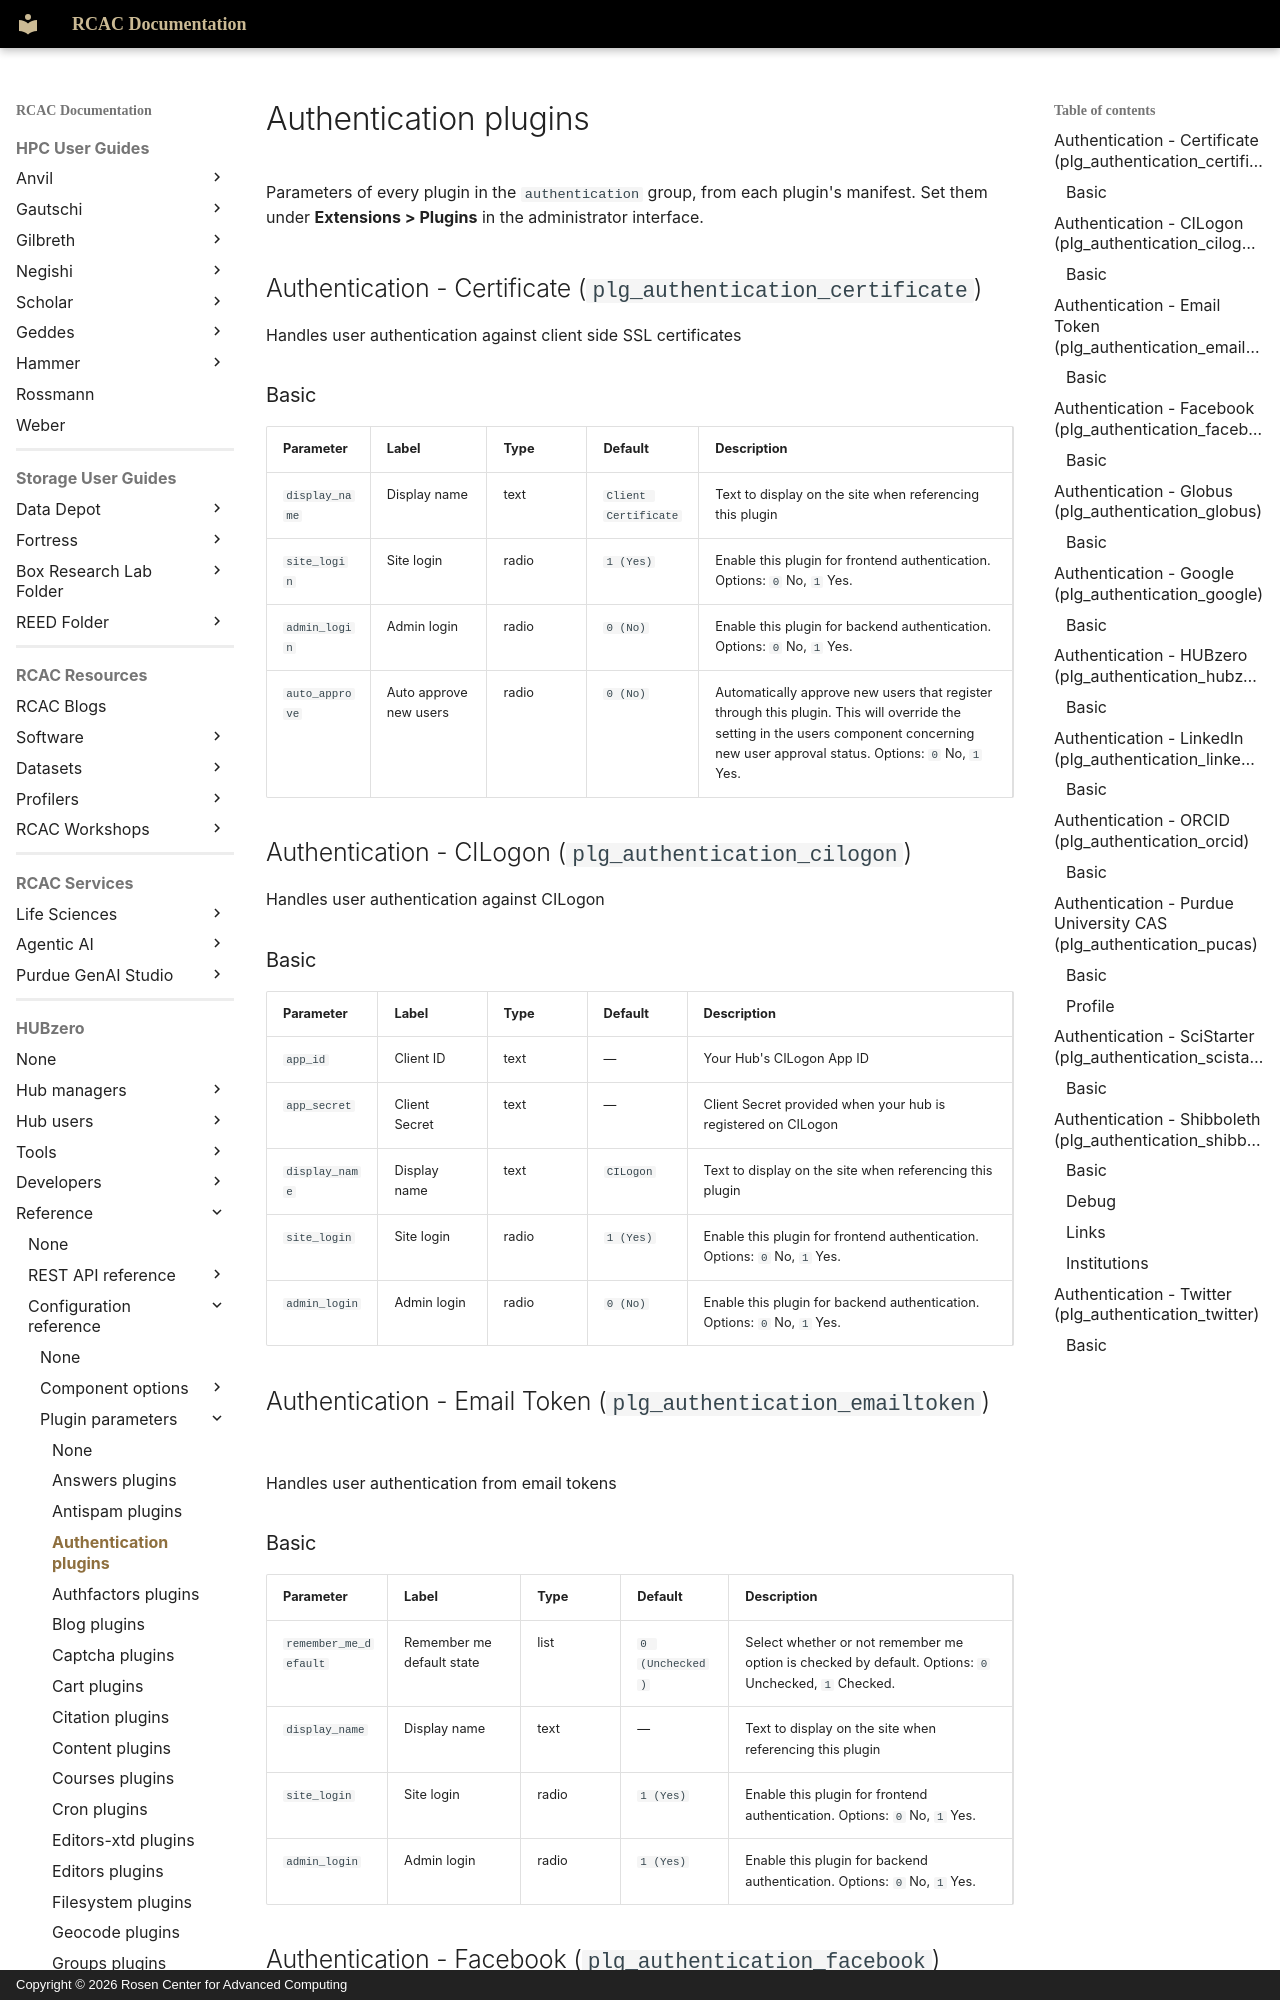

repository: PurdueRCAC/RCAC-Docs · page: hubzero/reference/configuration/plugins/authentication/index.html · generator: mkdocs · copyright: Copyright © 2026 Rosen Center for Advanced Computing

---
tags:
- HUBzero
render_macros: false
hubzero:
  upstream: docs/reference/configuration/plugins/authentication.md
  commit: 9c1a8c678002bdfb41860f90915a3589ab60339e
  status: generated
  source: core/plugins/authentication/*/*.xml
---

# Authentication plugins

Parameters of every plugin in the `authentication` group, from each plugin's manifest. Set them under **Extensions > Plugins** in the administrator interface.

## Authentication - Certificate (`plg_authentication_certificate`) { #authentication-certificate-plg-authentication-certificate }

Handles user authentication against client side SSL certificates

### Basic

| Parameter | Label | Type | Default | Description |
|---|---|---|---|---|
| `display_name` | Display name | text | `Client Certificate` | Text to display on the site when referencing this plugin |
| `site_login` | Site login | radio | `1 (Yes)` | Enable this plugin for frontend authentication. Options: `0` No, `1` Yes. |
| `admin_login` | Admin login | radio | `0 (No)` | Enable this plugin for backend authentication. Options: `0` No, `1` Yes. |
| `auto_approve` | Auto approve new users | radio | `0 (No)` | Automatically approve new users that register through this plugin.  This will override the setting in the users component concerning new user approval status. Options: `0` No, `1` Yes. |

## Authentication - CILogon (`plg_authentication_cilogon`) { #authentication-cilogon-plg-authentication-cilogon }

Handles user authentication against CILogon

### Basic { #basic-2 }

| Parameter | Label | Type | Default | Description |
|---|---|---|---|---|
| `app_id` | Client ID | text | — | Your Hub's CILogon App ID |
| `app_secret` | Client Secret | text | — | Client Secret provided when your hub is registered on CILogon |
| `display_name` | Display name | text | `CILogon` | Text to display on the site when referencing this plugin |
| `site_login` | Site login | radio | `1 (Yes)` | Enable this plugin for frontend authentication. Options: `0` No, `1` Yes. |
| `admin_login` | Admin login | radio | `0 (No)` | Enable this plugin for backend authentication. Options: `0` No, `1` Yes. |

## Authentication - Email Token (`plg_authentication_emailtoken`) { #authentication-email-token-plg-authentication-emailtoken }

Handles user authentication from email tokens

### Basic { #basic-3 }

| Parameter | Label | Type | Default | Description |
|---|---|---|---|---|
| `remember_me_default` | Remember me default state | list | `0 (Unchecked)` | Select whether or not remember me option is checked by default. Options: `0` Unchecked, `1` Checked. |
| `display_name` | Display name | text | — | Text to display on the site when referencing this plugin |
| `site_login` | Site login | radio | `1 (Yes)` | Enable this plugin for frontend authentication. Options: `0` No, `1` Yes. |
| `admin_login` | Admin login | radio | `1 (Yes)` | Enable this plugin for backend authentication. Options: `0` No, `1` Yes. |
